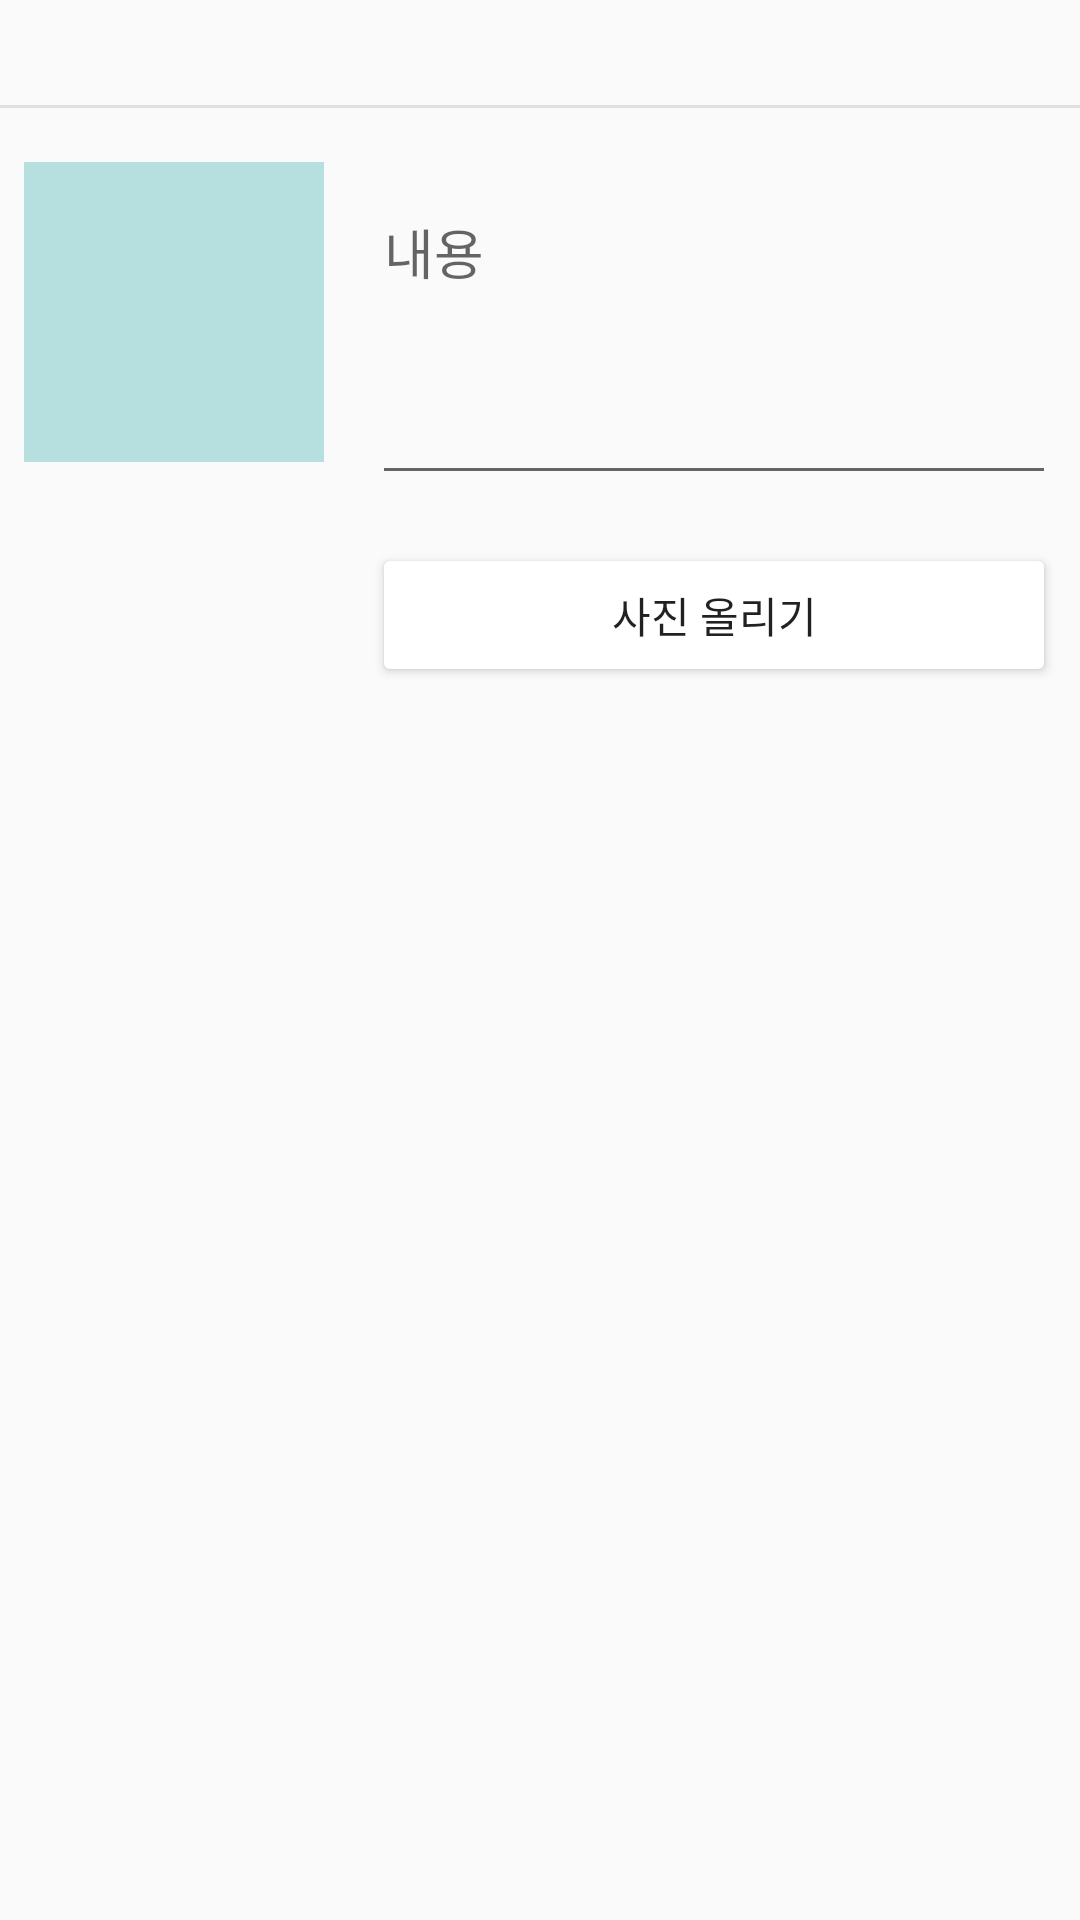

Reconstruct the res/layout file that produces this screen, plus the resources it refers to.
<!-- AndroidManifest.xml: application theme AppTheme -->
<!-- res/layout/activity_add_photo.xml -->
<?xml version="1.0" encoding="utf-8"?>
<RelativeLayout xmlns:android="http://schemas.android.com/apk/res/android"
    xmlns:tools="http://schemas.android.com/tools"
    android:layout_width="match_parent"
    android:layout_height="match_parent">

    
        
        
        
        
        

    
    <android.support.v7.widget.Toolbar
        android:id="@+id/my_toolbar"
        android:layout_width="match_parent"
        android:layout_height="35dp"
        android:layout_alignParentTop="true"
        android:theme="@style/ThemeOverlay.AppCompat.Dark.ActionBar">

        <ImageView
            android:id="@+id/instagram_logo"
            android:layout_width="match_parent"
            android:layout_height="match_parent"
            android:layout_margin="3dp"
            android:contentDescription="@string/app_name"
            android:src="@drawable/instagram_logo" />

    </android.support.v7.widget.Toolbar>

    <LinearLayout
        android:id="@+id/toolbar_division"
        android:layout_width="match_parent"
        android:layout_height="1dp"
        android:layout_below="@id/my_toolbar"
        android:layout_marginBottom="10dp"
        android:background="@color/colorDivision"
        android:orientation="horizontal" />

    
    <ImageView
        android:id="@+id/addphoto_image"
        android:layout_width="100dp"
        android:layout_height="100dp"
        android:layout_alignParentLeft="true"
        android:layout_below="@id/toolbar_division"
        android:layout_margin="8dp"
        android:clickable="true"
        android:background="#b6dfdf"
        tools:src="@drawable/ic_account" />

    <android.support.design.widget.TextInputLayout
        android:id="@+id/edittext"
        android:layout_width="match_parent"
        android:layout_height="wrap_content"
        android:layout_below="@id/toolbar_division"
        android:layout_margin="8dp"
        android:layout_toRightOf="@id/addphoto_image">

        <EditText
            android:id="@+id/addphoto_edit_explain"
            android:layout_width="match_parent"
            android:layout_height="100dp"
            android:gravity="top"
            android:hint="@string/hint_image_content"
            android:inputType="text" />
    </android.support.design.widget.TextInputLayout>

    <Button
        android:id="@+id/addphoto_btn_upload"
        android:layout_width="match_parent"
        android:layout_height="wrap_content"
        android:layout_below="@id/edittext"
        android:layout_margin="8dp"
        android:layout_toRightOf="@id/addphoto_image"
        android:text="@string/upload_image"
        android:theme="@style/ButtonStyle" />

</RelativeLayout>
<!-- resources referenced by this layout -->
<resources>
  <color name="colorDivision">#e0e0e0</color>
  <string name="app_name">insta</string>
  <string name="hint_image_content">내용</string>
  <string name="upload_image">사진 올리기</string>
  <style name="ButtonStyle" parent="Widget.AppCompat.Button.Colored">
          <item name="colorButtonNormal">@color/colorWhite</item>
      </style>
  <style name="AppTheme" parent="Theme.AppCompat.Light.NoActionBar">
          
          <item name="colorPrimary">@color/colorPrimary</item>
          <item name="colorPrimaryDark">@color/colorPrimaryDark</item>
          <item name="colorAccent">@color/colorAccent</item>
      </style>
  <color name="colorWhite">#FFFFFF</color>
  <color name="colorPrimary">#ededed</color>
  <color name="colorPrimaryDark">#e1e1e1</color>
  <color name="colorAccent">#FF4081</color>
</resources>
